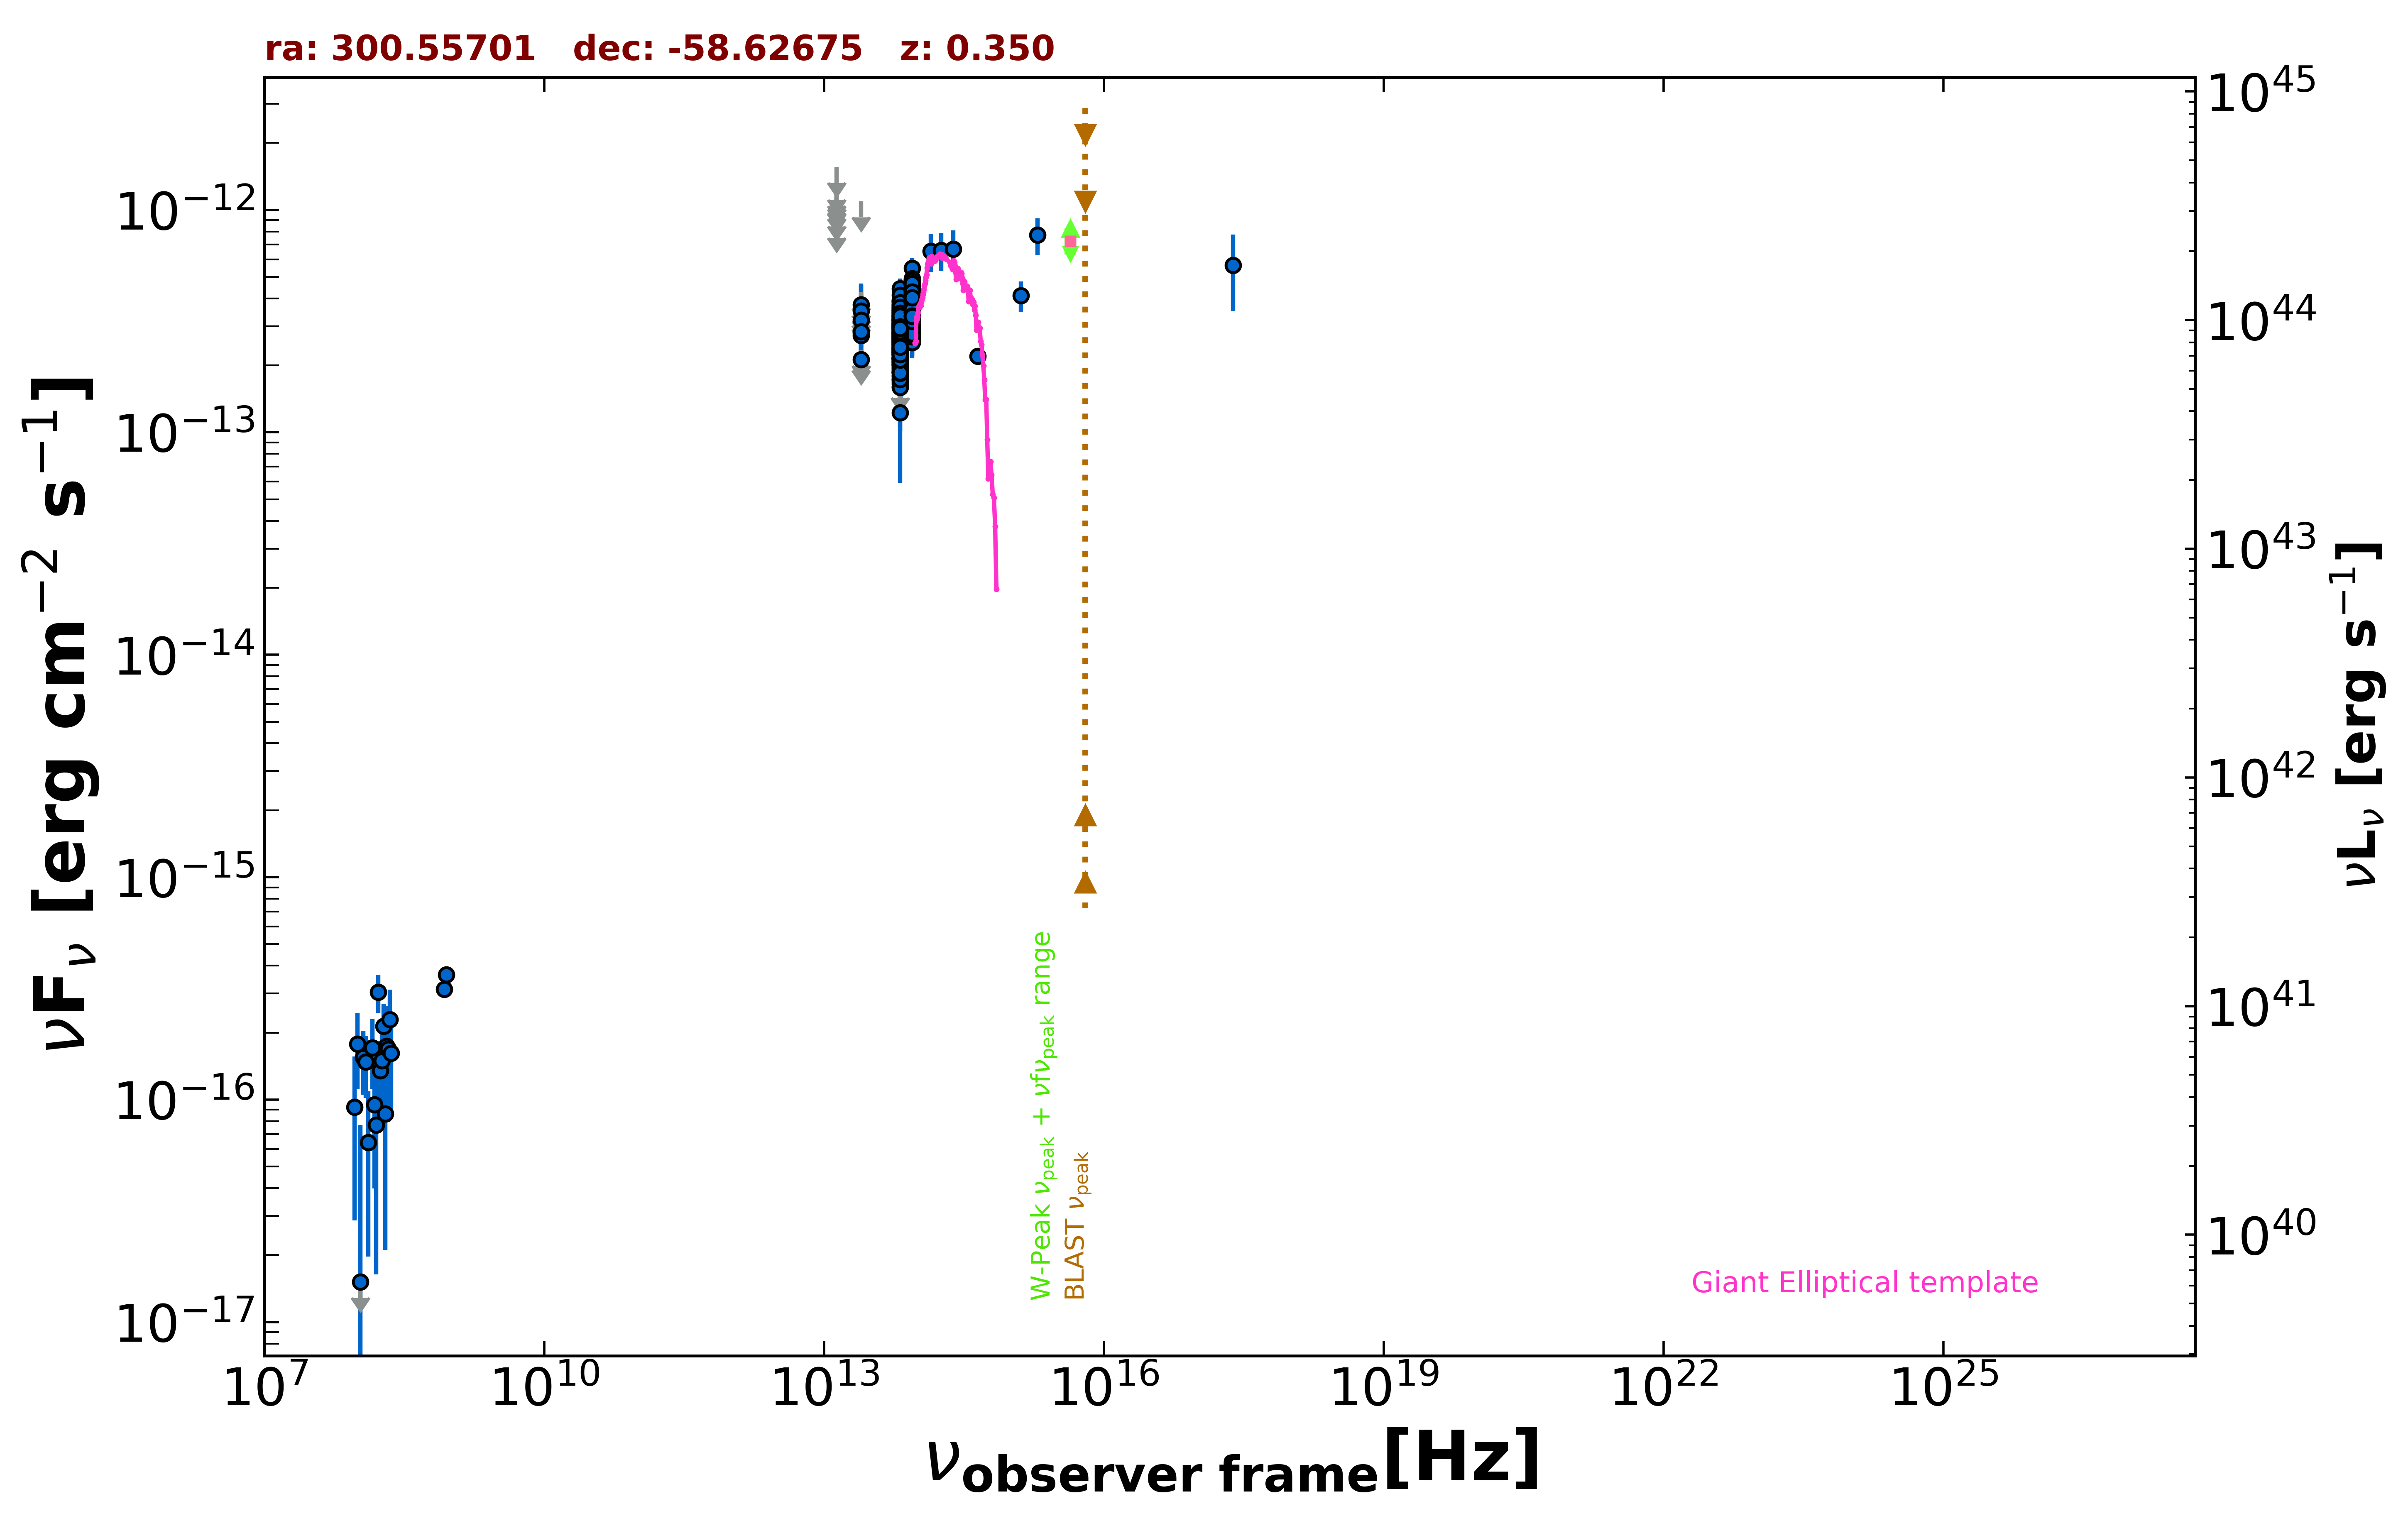

The table this chart was drawn from, first rows:
freq., flux, err_flux, MJD_start, MJD_end, flag, catalog, reference
8.870e+08, 3.637e-16, 3.015e-17, 55000, 55000, , RACS, Hale et al. 2021  PASA  38  e058
8.430e+08, 3.136e-16, 1.180e-17, 55000, 55000, , SUMSS, Manch et al. 2003  MNRAS  342  1117
2.418e+17, 5.626e-13, 2.126e-13, 55000, 55000, , RASS, Boller et al. 2016  A&A  103  1
1.389e+14, 6.538e-13, 1.291e-13, 55000, 55000, , 2MASS, Skrutskie et al. 2006  AJ  131  1163
1.804e+14, 6.589e-13, 1.282e-13, 55000, 55000, , 2MASS, Skrutskie et al. 2006  AJ  131  1163
2.427e+14, 6.655e-13, 1.420e-13, 55000, 55000, , 2MASS, Skrutskie et al. 2006  AJ  131  1163
8.817e+13, 3.357e-13, 2.600e-15, 55000, 55000, , UNWISE, Schlafly et al. 2019  ApJS  240  30
6.517e+13, 2.620e-13, 3.650e-15, 55000, 55000, , UNWISE, Schlafly et al. 2019  ApJS  240  30
8.817e+13, 3.458e-13, 9.250e-15, 55000, 55000, , WISE, Wright et al. 2010  AJ  140  1868
6.517e+13, 2.696e-13, 9.700e-15, 55000, 55000, , WISE, Wright et al. 2010  AJ  140  1868
2.498e+13, 2.130e-13, 3.610e-14, 55000, 55000, , WISE, Wright et al. 2010  AJ  140  1868
1.363e+13, 6.053e-13, 1.274e-13, 55000, 55000, , WISE, Wright et al. 2010  AJ  140  1868
8.817e+13, 3.401e-13, 2.665e-14, 57300, 57300, , NEOWISE, Mainzer et al. 2014  ApJ  792  30
6.517e+13, 1.958e-13, 4.290e-14, 57300, 57300, , NEOWISE, Mainzer et al. 2014  ApJ  792  30
8.817e+13, 3.405e-13, 2.950e-14, 57300, 57300, , NEOWISE, Mainzer et al. 2014  ApJ  792  30
6.517e+13, 3.316e-13, 3.920e-14, 57300, 57300, , NEOWISE, Mainzer et al. 2014  ApJ  792  30
8.817e+13, 4.089e-13, 2.755e-14, 57300, 57300, , NEOWISE, Mainzer et al. 2014  ApJ  792  30
6.517e+13, 3.518e-13, 3.765e-14, 57300, 57300, , NEOWISE, Mainzer et al. 2014  ApJ  792  30
8.817e+13, 3.689e-13, 2.685e-14, 57300, 57300, , NEOWISE, Mainzer et al. 2014  ApJ  792  30
6.517e+13, 2.751e-13, 3.995e-14, 57300, 57300, , NEOWISE, Mainzer et al. 2014  ApJ  792  30
8.817e+13, 3.862e-13, 2.850e-14, 57300, 57300, , NEOWISE, Mainzer et al. 2014  ApJ  792  30
6.517e+13, 2.920e-13, 5.880e-14, 57300, 57300, , NEOWISE, Mainzer et al. 2014  ApJ  792  30
8.817e+13, 4.116e-13, 3.455e-14, 57300, 57300, , NEOWISE, Mainzer et al. 2014  ApJ  792  30
6.517e+13, 3.755e-13, 3.850e-14, 57300, 57300, , NEOWISE, Mainzer et al. 2014  ApJ  792  30
8.817e+13, 4.200e-13, 2.825e-14, 57300, 57300, , NEOWISE, Mainzer et al. 2014  ApJ  792  30
6.517e+13, 2.743e-13, 3.495e-14, 57300, 57300, , NEOWISE, Mainzer et al. 2014  ApJ  792  30
8.817e+13, 3.536e-13, 3.265e-14, 57300, 57300, , NEOWISE, Mainzer et al. 2014  ApJ  792  30
6.517e+13, 3.199e-13, 4.195e-14, 57300, 57300, , NEOWISE, Mainzer et al. 2014  ApJ  792  30
8.817e+13, 3.392e-13, 4.230e-14, 57300, 57300, , NEOWISE, Mainzer et al. 2014  ApJ  792  30
6.517e+13, 2.980e-13, 6.925e-14, 57300, 57300, , NEOWISE, Mainzer et al. 2014  ApJ  792  30
8.817e+13, 3.631e-13, 2.575e-14, 57300, 57300, , NEOWISE, Mainzer et al. 2014  ApJ  792  30
6.517e+13, 3.217e-13, 3.680e-14, 57300, 57300, , NEOWISE, Mainzer et al. 2014  ApJ  792  30
8.817e+13, 3.838e-13, 2.830e-14, 57300, 57300, , NEOWISE, Mainzer et al. 2014  ApJ  792  30
6.517e+13, 3.419e-13, 4.040e-14, 57300, 57300, , NEOWISE, Mainzer et al. 2014  ApJ  792  30
8.817e+13, 4.131e-13, 2.780e-14, 57301, 57301, , NEOWISE, Mainzer et al. 2014  ApJ  792  30
6.517e+13, 2.558e-13, 3.925e-14, 57301, 57301, , NEOWISE, Mainzer et al. 2014  ApJ  792  30
8.817e+13, 3.414e-13, 2.865e-14, 57300, 57300, , NEOWISE, Mainzer et al. 2014  ApJ  792  30
6.517e+13, 3.072e-13, 4.630e-14, 57300, 57300, , NEOWISE, Mainzer et al. 2014  ApJ  792  30
8.817e+13, 3.395e-13, 2.820e-14, 57852, 57852, , NEOWISE, Mainzer et al. 2014  ApJ  792  30
6.517e+13, 3.313e-13, 3.855e-14, 57852, 57852, , NEOWISE, Mainzer et al. 2014  ApJ  792  30
8.817e+13, 3.349e-13, 3.185e-14, 57852, 57852, , NEOWISE, Mainzer et al. 2014  ApJ  792  30
6.517e+13, 2.020e-13, 3.515e-14, 57852, 57852, , NEOWISE, Mainzer et al. 2014  ApJ  792  30
8.817e+13, 3.376e-13, 4.365e-14, 57852, 57852, , NEOWISE, Mainzer et al. 2014  ApJ  792  30
6.517e+13, 3.889e-13, 7.350e-14, 57852, 57852, , NEOWISE, Mainzer et al. 2014  ApJ  792  30
8.817e+13, 2.993e-13, 2.455e-14, 57852, 57852, , NEOWISE, Mainzer et al. 2014  ApJ  792  30
6.517e+13, 2.311e-13, 4.435e-14, 57852, 57852, , NEOWISE, Mainzer et al. 2014  ApJ  792  30
8.817e+13, 3.370e-13, 2.515e-14, 57851, 57851, , NEOWISE, Mainzer et al. 2014  ApJ  792  30
6.517e+13, 1.657e-13, 3.585e-14, 57851, 57851, , NEOWISE, Mainzer et al. 2014  ApJ  792  30
8.817e+13, 2.962e-13, 3.115e-14, 57852, 57852, , NEOWISE, Mainzer et al. 2014  ApJ  792  30
6.517e+13, 2.728e-13, 4.135e-14, 57852, 57852, , NEOWISE, Mainzer et al. 2014  ApJ  792  30
8.817e+13, 3.510e-13, 2.620e-14, 57852, 57852, , NEOWISE, Mainzer et al. 2014  ApJ  792  30
6.517e+13, 3.033e-13, 3.780e-14, 57852, 57852, , NEOWISE, Mainzer et al. 2014  ApJ  792  30
8.817e+13, 2.962e-13, 2.925e-14, 57121, 57121, , NEOWISE, Mainzer et al. 2014  ApJ  792  30
6.517e+13, 2.157e-13, 4.480e-14, 57121, 57121, , NEOWISE, Mainzer et al. 2014  ApJ  792  30
8.817e+13, 3.300e-13, 2.800e-14, 57121, 57121, , NEOWISE, Mainzer et al. 2014  ApJ  792  30
6.517e+13, 2.081e-13, 3.950e-14, 57121, 57121, , NEOWISE, Mainzer et al. 2014  ApJ  792  30
8.817e+13, 3.102e-13, 2.690e-14, 57121, 57121, , NEOWISE, Mainzer et al. 2014  ApJ  792  30
6.517e+13, 1.721e-13, 4.290e-14, 57121, 57121, , NEOWISE, Mainzer et al. 2014  ApJ  792  30
8.817e+13, 3.330e-13, 2.765e-14, 57120, 57120, , NEOWISE, Mainzer et al. 2014  ApJ  792  30
6.517e+13, 2.794e-13, 3.870e-14, 57120, 57120, , NEOWISE, Mainzer et al. 2014  ApJ  792  30
... 535 more rows
